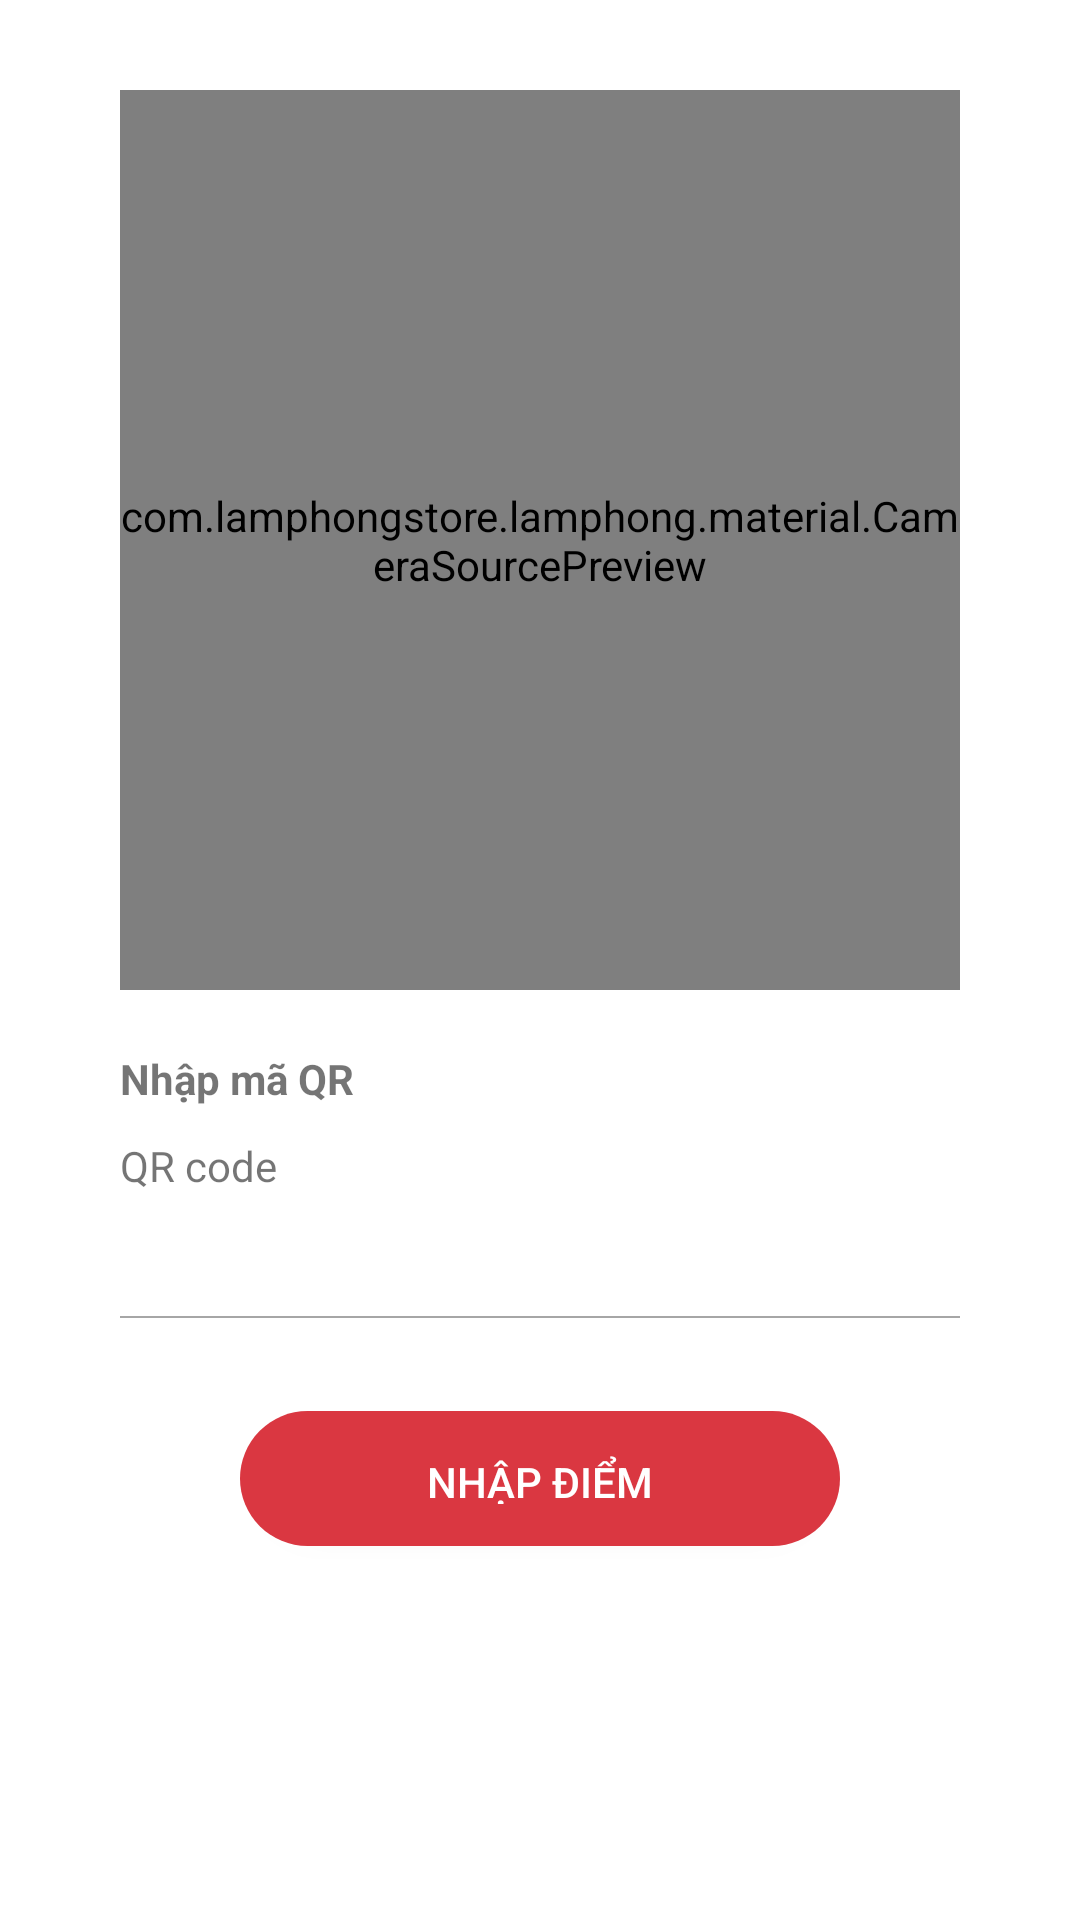

The Android layout XML behind this screen, and the referenced resources:
<!-- AndroidManifest.xml: activity theme NoStatusBar -->
<!-- res/layout/activity_scan_qr.xml -->
<?xml version="1.0" encoding="utf-8"?>
<ScrollView xmlns:android="http://schemas.android.com/apk/res/android"
    xmlns:app="http://schemas.android.com/apk/res-auto"
    android:layout_width="fill_parent"
    android:layout_height="fill_parent"
    android:fillViewport="true"
    android:scrollbars="none">

    <RelativeLayout xmlns:android="http://schemas.android.com/apk/res/android"
        android:id="@+id/allScanRelativeLayout"
        android:layout_width="match_parent"
        android:layout_height="wrap_content"
        android:background="#FFFFFF"
        android:paddingEnd="40dp"
        android:paddingStart="40dp">

        <ImageView
            android:id="@+id/imgViewQrCode"
            android:layout_width="wrap_content"
            android:layout_height="wrap_content"
            android:layout_centerHorizontal="true"
            app:srcCompat="@drawable/ic_icon_qrcode" />

        <com.lamphongstore.lamphong.material.CameraSourcePreview
            android:id="@+id/preview"
            android:layout_width="300dp"
            android:layout_height="300dp"
            android:layout_below="@+id/imgViewQrCode"
            android:layout_centerHorizontal="true"
            android:layout_marginTop="30dp">

            <com.lamphongstore.lamphong.material.GraphicOverlay
                android:id="@+id/graphicOverlay"
                android:layout_width="300dp"
                android:layout_height="300dp" />

            <View
                android:layout_width="10dp"
                android:layout_height="20dp"
                app:srcCompat="@drawable/ic_qrcode_camera" />

        </com.lamphongstore.lamphong.material.CameraSourcePreview>

        <TextView
            android:id="@+id/barScannedInstruction"
            android:layout_width="300dp"
            android:layout_height="wrap_content"
            android:layout_below="@+id/preview"
            android:layout_centerHorizontal="true"
            android:layout_marginTop="20dp"
            android:text="Nhập mã QR"
            android:textStyle="bold" />

        <TextView
            android:id="@+id/barScannedInstructionQRcode"
            android:layout_width="300dp"
            android:layout_height="wrap_content"
            android:layout_below="@+id/barScannedInstruction"
            android:layout_centerHorizontal="true"
            android:layout_marginTop="10dp"
            android:text="QR code " />

        <android.support.design.widget.TextInputLayout
            android:id="@+id/input_layout_customer_code_manual"
            android:layout_width="300dp"
            android:layout_height="wrap_content"
            android:layout_below="@id/barScannedInstructionQRcode"
            android:layout_centerHorizontal="true">

            <android.support.design.widget.TextInputEditText
                android:id="@+id/txtCustomerCodeManual"
                android:layout_width="match_parent"
                android:layout_height="wrap_content"
                android:layout_margin="0dp"
                android:backgroundTint="@color/colorTint"
                android:maxLines="1"
                android:textColor="@color/colorTint" />
        </android.support.design.widget.TextInputLayout>

        <Button
            android:id="@+id/btnInsertPoint"
            android:layout_width="200dp"
            android:layout_height="45dp"
            android:layout_below="@+id/input_layout_customer_code_manual"
            android:layout_centerHorizontal="true"
            android:layout_marginTop="20dp"
            android:background="@drawable/button_shape"
            android:paddingBottom="14dp"
            android:paddingTop="14dp"
            android:text="Nhập Điểm"
            android:textColor="@android:color/white" />

        <ImageView
            android:id="@+id/btnBackScanQr"
            android:layout_width="wrap_content"
            android:layout_height="wrap_content"
            android:layout_alignParentBottom="true"
            android:layout_below="@id/btnInsertPoint"
            android:layout_centerHorizontal="true"
            app:srcCompat="@drawable/ic_delete" />
    </RelativeLayout>
</ScrollView>
<!-- resources referenced by this layout -->
<resources>
  <color name="colorTint">#a6a6a6</color>
  <!-- drawable button_shape (drawable) -->
  <?xml version="1.0" encoding="utf-8"?>
  <selector xmlns:android="http://schemas.android.com/apk/res/android">
      <item android:state_pressed="true">
          <shape>
              <corners android:radius="100dp" />
              <solid android:color="#992930" />
          </shape>
      </item>
      <item android:state_focused="true">
          <shape>
              <corners android:radius="100dp" />
              <solid android:color="#992930" />
          </shape>
      </item>
      <item>
          <shape>
              <corners android:radius="100dp" />
              <solid android:color="@color/colorAccent" />
          </shape>
      </item>
  </selector>
  <!-- drawable ic_delete (drawable) -->
  <vector android:height="24dp" android:viewportHeight="28.0"
      android:viewportWidth="27.0" android:width="24dp" xmlns:android="http://schemas.android.com/apk/res/android">
      <path android:fillColor="#00000000"
          android:pathData="M25.463,26.142L1,1"
          android:strokeColor="#DDDDDD" android:strokeLineCap="round" android:strokeWidth="2"/>
      <path android:fillColor="#00000000"
          android:pathData="M1,26.142L25.463,1"
          android:strokeColor="#DDDDDD" android:strokeLineCap="round" android:strokeWidth="2"/>
  </vector>
  <!-- drawable ic_qrcode_camera (drawable) -->
  <?xml version="1.0" encoding="utf-8"?>
  <vector xmlns:android="http://schemas.android.com/apk/res/android"
      android:width="276dp"
      android:height="276dp"
      android:viewportWidth="276"
      android:viewportHeight="276">
  
      <path
          android:fillAlpha="0.6"
          android:strokeColor="#fff"
          android:strokeAlpha="0.6"
          android:strokeWidth="2"
          android:strokeLineCap="square"
          android:pathData="M 13 13 H 263 V 263 H 13 V 13 Z" />
      
      <path
          android:fillAlpha="0.6"
          android:strokeColor="#fff"
          android:strokeAlpha="0.6"
          android:strokeWidth="2"
          android:strokeLineCap="square"
          android:pathData="M0.5,137h25" />
      
  
      <path
          android:fillAlpha="0.6"
          android:strokeColor="#fff"
          android:strokeAlpha="0.6"
          android:strokeWidth="2"
          android:strokeLineCap="square"
          android:pathData="M249.5,137h25" />
      
      <path
          android:fillAlpha="0.6"
          android:strokeColor="#fff"
          android:strokeAlpha="0.6"
          android:strokeWidth="2"
          android:strokeLineCap="square"
          android:pathData="M139.5-0.0v25" />
      
      <path
          android:fillAlpha="0.6"
          android:strokeColor="#fff"
          android:strokeAlpha="0.6"
          android:strokeWidth="2"
          android:strokeLineCap="square"
          android:pathData="M139.5,249.5v25" />
  </vector>
  <style name="NoStatusBar" parent="AppTheme">
          <item name="android:statusBarColor" tools:targetApi="lollipop">@android:color/transparent</item>
      </style>
  <color name="colorAccent">#da3741</color>
  <style name="AppTheme" parent="Theme.AppCompat.Light.NoActionBar">
          
          <item name="colorPrimary">@color/colorPrimary</item>
          <item name="colorPrimaryDark">@color/colorPrimaryDark</item>
          <item name="colorAccent">@color/colorAccent</item>
          <item name="drawerArrowStyle">@style/DrawerArrowStyle</item>
          <item name="android:homeAsUpIndicator">@drawable/ic_arrow_back</item>
          <item name="android:datePickerStyle">@android:style/Widget.Holo.DatePicker</item>
          <item name="android:editTextColor">#a6a6a6</item>
          <item name="android:editTextBackground">@drawable/edit_text_background</item>
          <item name="android:editTextStyle">@style/TextAppearance.AppCompat.Small</item>
      </style>
  <color name="colorPrimary">#000000</color>
  <color name="colorPrimaryDark">#000000</color>
  <style name="DrawerArrowStyle" parent="@style/Widget.AppCompat.DrawerArrowToggle">
          <item name="spinBars">true</item>
          <item name="color">#FFFFFF</item>
      </style>
</resources>
